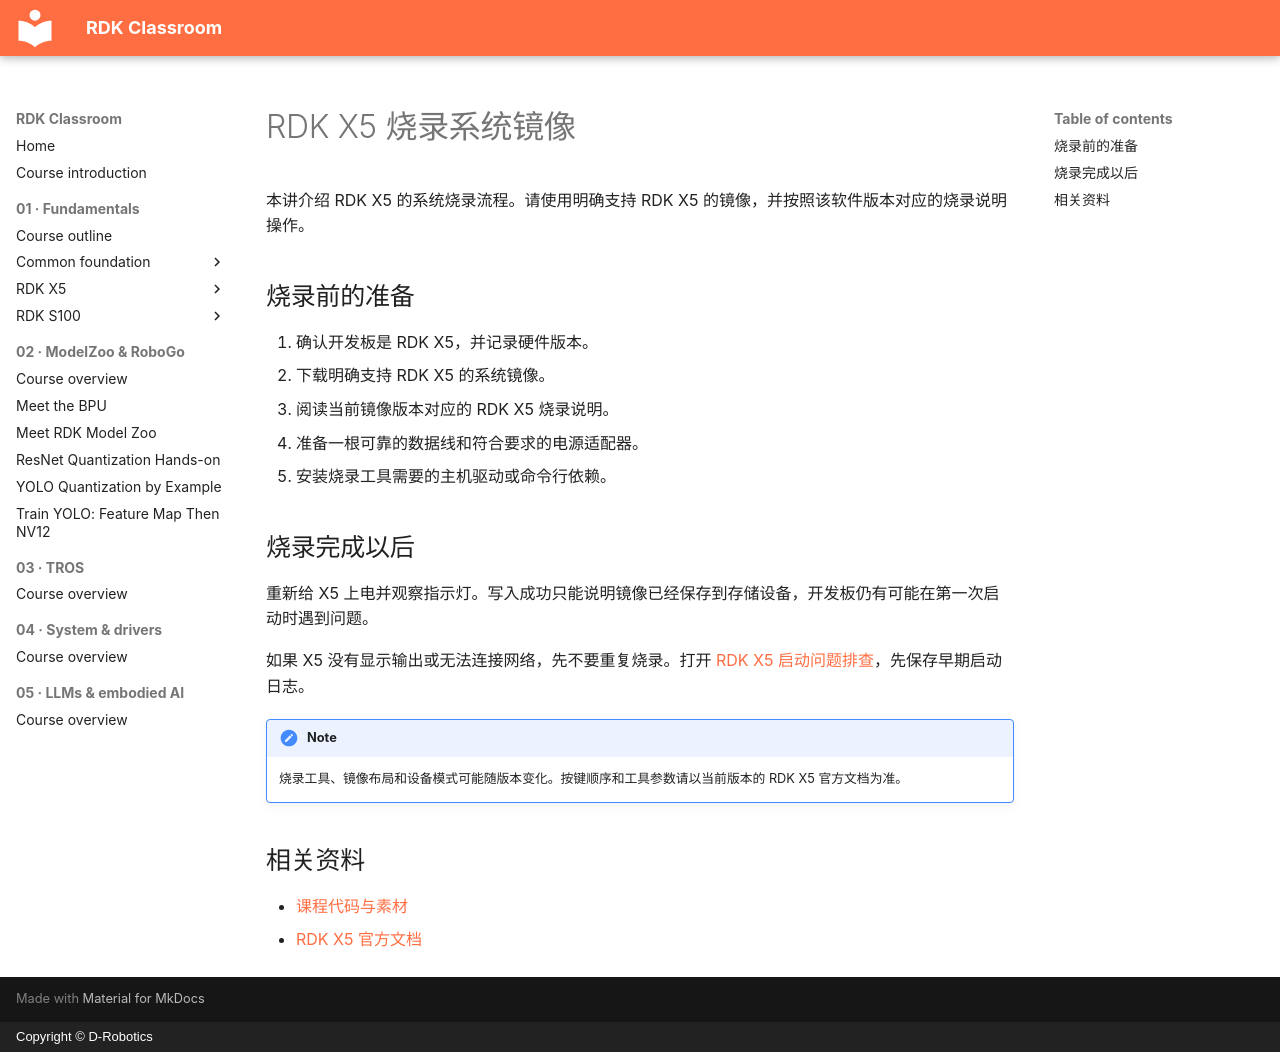

repository: D-Robotics/rdk-course-demos · page: beginner/x5/flash-system.zh/index.html · generator: mkdocs · copyright: Copyright © D-Robotics

# RDK X5 烧录系统镜像

本讲介绍 RDK X5 的系统烧录流程。请使用明确支持 RDK X5 的镜像，并按照该软件版本对应的烧录说明操作。

## 烧录前的准备

1. 确认开发板是 RDK X5，并记录硬件版本。
2. 下载明确支持 RDK X5 的系统镜像。
3. 阅读当前镜像版本对应的 RDK X5 烧录说明。
4. 准备一根可靠的数据线和符合要求的电源适配器。
5. 安装烧录工具需要的主机驱动或命令行依赖。

## 烧录完成以后

重新给 X5 上电并观察指示灯。写入成功只能说明镜像已经保存到存储设备，开发板仍有可能在第一次启动时遇到问题。

如果 X5 没有显示输出或无法连接网络，先不要重复烧录。打开 [RDK X5 启动问题排查](boot-troubleshooting.md)，先保存早期启动日志。

!!! note
    烧录工具、镜像布局和设备模式可能随版本变化。按键顺序和工具参数请以当前版本的 RDK X5 官方文档为准。

## 相关资料

- [课程代码与素材](https://github.com/D-Robotics/rdk-course-demos/tree/develop/01_beginner/04_flash_system)
- [RDK X5 官方文档](https://developer.d-robotics.cc/rdk_doc/Quick_start/)
